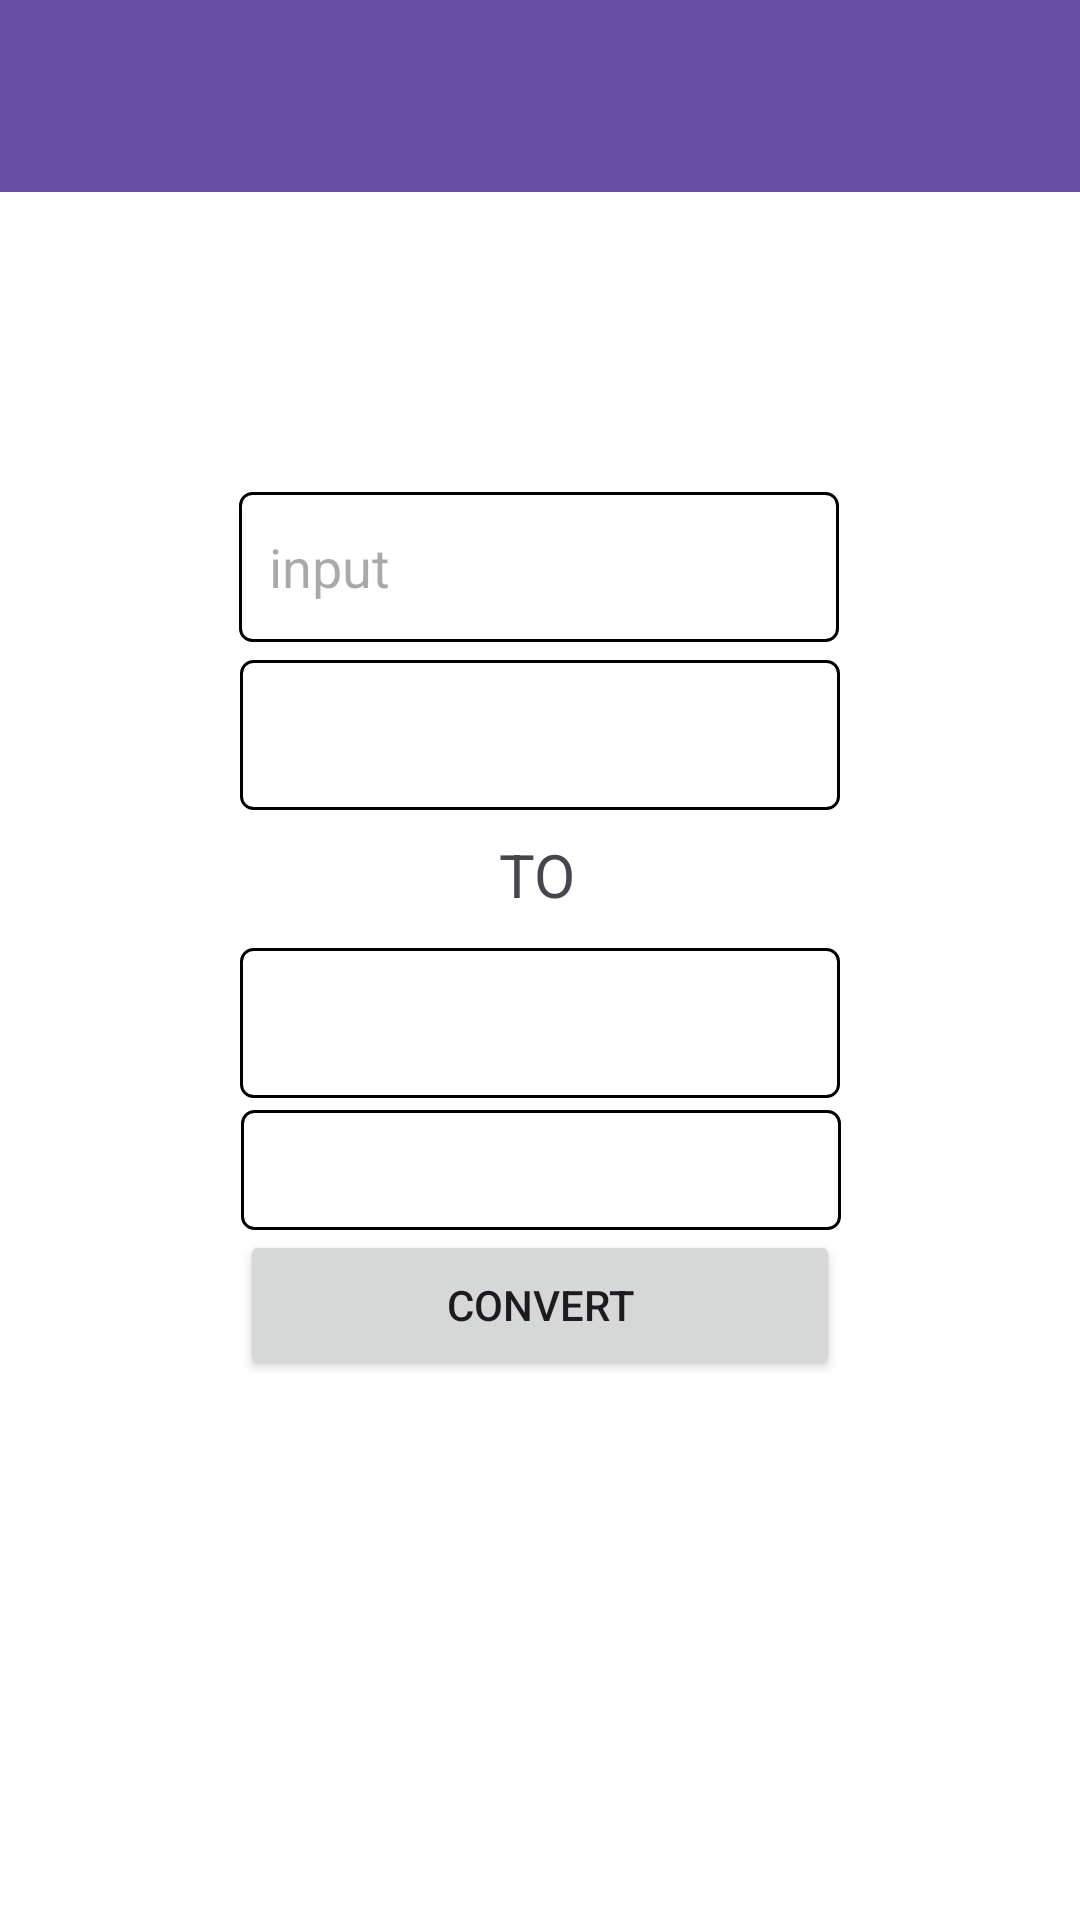

Layout XML and referenced resources for this Android screen:
<!-- AndroidManifest.xml: application theme Theme.Unit_converter_main -->
<!-- res/layout/activity_time_page.xml -->
<?xml version="1.0" encoding="utf-8"?>
<androidx.constraintlayout.widget.ConstraintLayout xmlns:android="http://schemas.android.com/apk/res/android"
    xmlns:app="http://schemas.android.com/apk/res-auto"
    xmlns:tools="http://schemas.android.com/tools"
    android:layout_width="match_parent"
    android:layout_height="match_parent"
    android:background="@android:color/white"
    tools:context=".Time_page">

    <androidx.appcompat.widget.Toolbar
        android:id="@+id/toolbar7"
        android:layout_width="match_parent"
        android:layout_height="wrap_content"
        android:background="?attr/colorPrimary"
        app:titleTextColor="#F1EAEA"
        android:minHeight="?attr/actionBarSize"
        android:theme="?attr/actionBarTheme"
        tools:ignore="MissingConstraints" />

    <EditText
        android:id="@+id/editTextText4"
        android:layout_width="200dp"
        android:layout_height="50dp"
        android:layout_marginTop="100dp"
        android:background="@drawable/edittext_border_black"
        android:ems="10"
        android:hint="input"
        android:inputType="number"
        android:paddingStart="10dp"
        app:layout_constraintEnd_toEndOf="parent"
        app:layout_constraintHorizontal_bias="0.497"
        app:layout_constraintStart_toStartOf="parent"
        app:layout_constraintTop_toBottomOf="@+id/toolbar7" />

    <Spinner
        android:id="@+id/spinner6"
        android:layout_width="200dp"
        android:layout_height="50dp"
        android:background="@drawable/edittext_border_black"
        android:layout_marginTop="6dp"
        app:layout_constraintEnd_toEndOf="parent"
        app:layout_constraintStart_toStartOf="parent"
        app:layout_constraintTop_toBottomOf="@+id/editTextText4" />

    <TextView
        android:id="@+id/textView8"
        android:layout_width="wrap_content"
        android:layout_height="30dp"
        android:layout_marginTop="8dp"
        android:text="TO"
        android:textSize="20sp"
        app:layout_constraintEnd_toEndOf="parent"
        app:layout_constraintHorizontal_bias="0.498"
        app:layout_constraintStart_toStartOf="parent"
        app:layout_constraintTop_toBottomOf="@+id/spinner6" />

    <Spinner
        android:id="@+id/spinner8"
        android:layout_width="200dp"
        android:layout_height="50dp"
        android:background="@drawable/edittext_border_black"
        android:layout_marginTop="8dp"
        app:layout_constraintEnd_toEndOf="parent"
        app:layout_constraintStart_toStartOf="parent"
        app:layout_constraintTop_toBottomOf="@+id/textView8" />

    <TextView
        android:id="@+id/textView9"
        android:layout_width="200dp"
        android:layout_height="40dp"
        android:layout_marginTop="4dp"
        android:textSize="24sp"
        android:background="@drawable/edittext_border_black"
        app:layout_constraintEnd_toEndOf="parent"
        app:layout_constraintHorizontal_bias="0.502"
        app:layout_constraintStart_toStartOf="parent"
        app:layout_constraintTop_toBottomOf="@+id/spinner8" />

    <Button
        android:id="@+id/button10"
        android:layout_width="200dp"
        android:layout_height="50dp"
        android:text="CONVERT"
        app:cornerRadius="10dp"
        app:layout_constraintEnd_toEndOf="parent"
        app:layout_constraintStart_toStartOf="parent"
        app:layout_constraintTop_toBottomOf="@+id/textView9" />
</androidx.constraintlayout.widget.ConstraintLayout>
<!-- resources referenced by this layout -->
<resources>
  <!-- drawable edittext_border_black (drawable) -->
  <?xml version="1.0" encoding="utf-8"?>
  <shape xmlns:android="http://schemas.android.com/apk/res/android"
      android:shape="rectangle">
      <solid android:color="@android:color/white" /> 
      <stroke
          android:width="1dp"
          android:color="@android:color/black" /> 
      <corners android:radius="4dp" /> 
  </shape>
  <style name="Theme.Unit_converter_main" parent="Base.Theme.Unit_converter_main" />
  <style name="Base.Theme.Unit_converter_main" parent="Theme.Material3.DayNight.NoActionBar">
          
          
      </style>
</resources>
